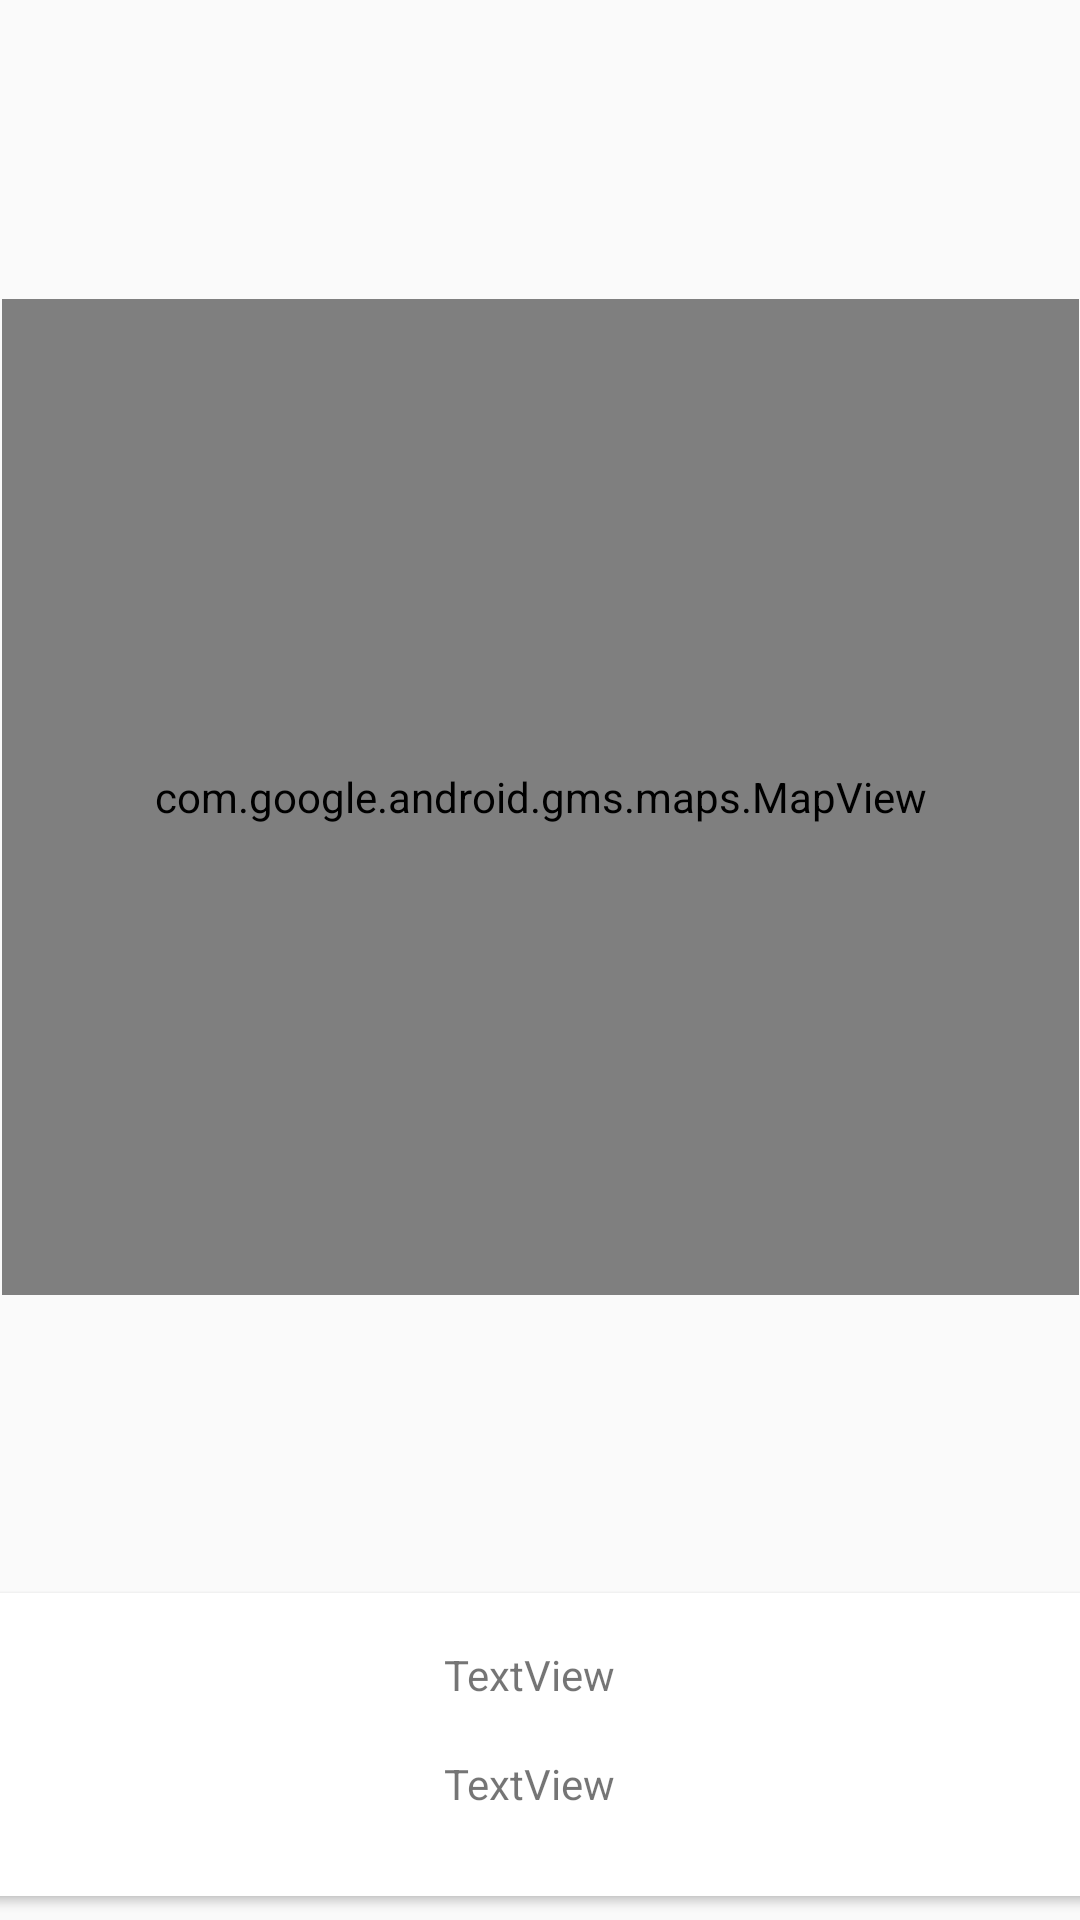

Produce the Android XML layout that renders to this screen, including the resource entries it uses.
<!-- AndroidManifest.xml: application theme AppTheme -->
<!-- res/layout/content_hillfort_maps.xml -->
<?xml version="1.0" encoding="utf-8"?>
<android.support.constraint.ConstraintLayout xmlns:android="http://schemas.android.com/apk/res/android"
    xmlns:app="http://schemas.android.com/apk/res-auto"
    xmlns:tools="http://schemas.android.com/tools"
    android:layout_width="match_parent"
    android:layout_height="match_parent"
    app:layout_behavior="@string/appbar_scrolling_view_behavior"
    tools:context=".activities.HillfortMapsActivity"
    tools:showIn="@layout/activity_hillfort_maps">

    <android.support.v7.widget.CardView
        android:id="@+id/cardView"
        android:layout_width="368dp"
        android:layout_height="101dp"
        android:layout_marginStart="8dp"
        android:layout_marginEnd="8dp"
        android:layout_marginBottom="8dp"
        app:layout_constraintBottom_toBottomOf="parent"
        app:layout_constraintEnd_toEndOf="parent"
        app:layout_constraintStart_toStartOf="parent" >

        <android.support.constraint.ConstraintLayout
            android:layout_width="match_parent"
            android:layout_height="match_parent">

            <TextView
                android:id="@+id/currentTitle"
                android:layout_width="wrap_content"
                android:layout_height="wrap_content"
                android:layout_marginStart="8dp"
                android:layout_marginTop="8dp"
                android:layout_marginEnd="8dp"
                android:layout_marginBottom="8dp"
                android:text="TextView"
                app:layout_constraintBottom_toTopOf="@+id/currentDescription"
                app:layout_constraintEnd_toStartOf="@+id/imageView"
                app:layout_constraintStart_toStartOf="parent"
                app:layout_constraintTop_toTopOf="parent" />

            <TextView
                android:id="@+id/currentDescription"
                android:layout_width="wrap_content"
                android:layout_height="wrap_content"
                android:layout_marginStart="8dp"
                android:layout_marginEnd="8dp"
                android:layout_marginBottom="28dp"
                android:text="TextView"
                app:layout_constraintBottom_toBottomOf="parent"
                app:layout_constraintEnd_toStartOf="@+id/imageView"
                app:layout_constraintStart_toStartOf="parent" />

            <ImageView
                android:id="@+id/imageView"
                android:layout_width="wrap_content"
                android:layout_height="85dp"
                android:layout_marginTop="8dp"
                android:layout_marginEnd="8dp"
                android:layout_marginBottom="8dp"
                app:layout_constraintBottom_toBottomOf="parent"
                app:layout_constraintEnd_toEndOf="parent"
                app:layout_constraintTop_toTopOf="parent"
                app:srcCompat="@drawable/ic_launcher_background" />
        </android.support.constraint.ConstraintLayout>
    </android.support.v7.widget.CardView>

    <com.google.android.gms.maps.MapView
        android:id="@+id/mapView"
        android:layout_width="359dp"
        android:layout_height="332dp"
        android:layout_marginStart="8dp"
        android:layout_marginTop="8dp"
        android:layout_marginEnd="8dp"
        android:layout_marginBottom="8dp"
        app:layout_constraintBottom_toTopOf="@+id/cardView"
        app:layout_constraintEnd_toEndOf="parent"
        app:layout_constraintStart_toStartOf="parent"
        app:layout_constraintTop_toTopOf="parent" />
</android.support.constraint.ConstraintLayout>
<!-- res/layout/activity_hillfort_maps.xml (included above) -->
<?xml version="1.0" encoding="utf-8"?>
<android.support.design.widget.CoordinatorLayout
    xmlns:android="http://schemas.android.com/apk/res/android"
    xmlns:app="http://schemas.android.com/apk/res-auto"
    xmlns:tools="http://schemas.android.com/tools"
    android:layout_width="match_parent"
    android:layout_height="match_parent"
    tools:context=".activities.HillfortMapsActivity">

    <android.support.design.widget.AppBarLayout
        android:layout_width="match_parent"
        android:layout_height="wrap_content"
        android:theme="@style/AppTheme">

        <android.support.v7.widget.Toolbar
            android:id="@+id/mainToolbar"
            android:layout_width="match_parent"
            android:layout_height="?attr/actionBarSize"
            android:background="?attr/colorAccent"
            android:elevation="4dp"
            android:theme="@style/ToolbarTheme"
            app:popupTheme="@style/ThemeOverlay.AppCompat.Light"/>

    </android.support.design.widget.AppBarLayout>

    <include layout="@layout/content_hillfort_maps" />

    <android.support.design.widget.FloatingActionButton
        android:id="@+id/fab"
        android:layout_width="wrap_content"
        android:layout_height="wrap_content"
        android:layout_gravity="bottom|end"
        android:layout_margin="@dimen/fab_margin"
        app:srcCompat="@android:drawable/ic_dialog_email" />

</android.support.design.widget.CoordinatorLayout>
<!-- resources referenced by this layout -->
<resources>
  <style name="AppTheme" parent="Theme.AppCompat.Light.NoActionBar">
          
          <item name="colorPrimary">@color/colorPrimary</item>
          <item name="colorPrimaryDark">@color/colorPrimaryDark</item>
          <item name="colorAccent">@color/colorAccent</item>
      </style>
  <style name="ToolbarTheme" parent="ThemeOverlay.AppCompat.Dark.ActionBar">
          <item name="android:textColorSecondary">@android:color/white</item>
      </style>
  <color name="colorPrimary">#000000</color>
  <color name="colorPrimaryDark">#216E1C</color>
  <color name="colorAccent">#38AC23</color>
</resources>
